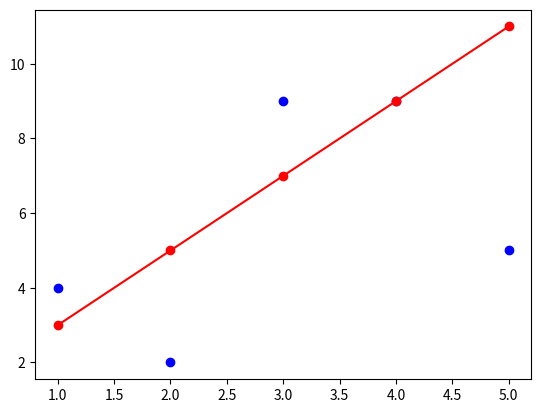

Reproduce this figure in Python.
import matplotlib.pyplot as plt

plt.plot([1, 2, 3, 4, 5], [4, 2, 9, 9, 5], 'bo')
plt.plot([1, 2, 3, 4, 5], [3, 5, 7, 9, 11], '-ro')
plt.show()